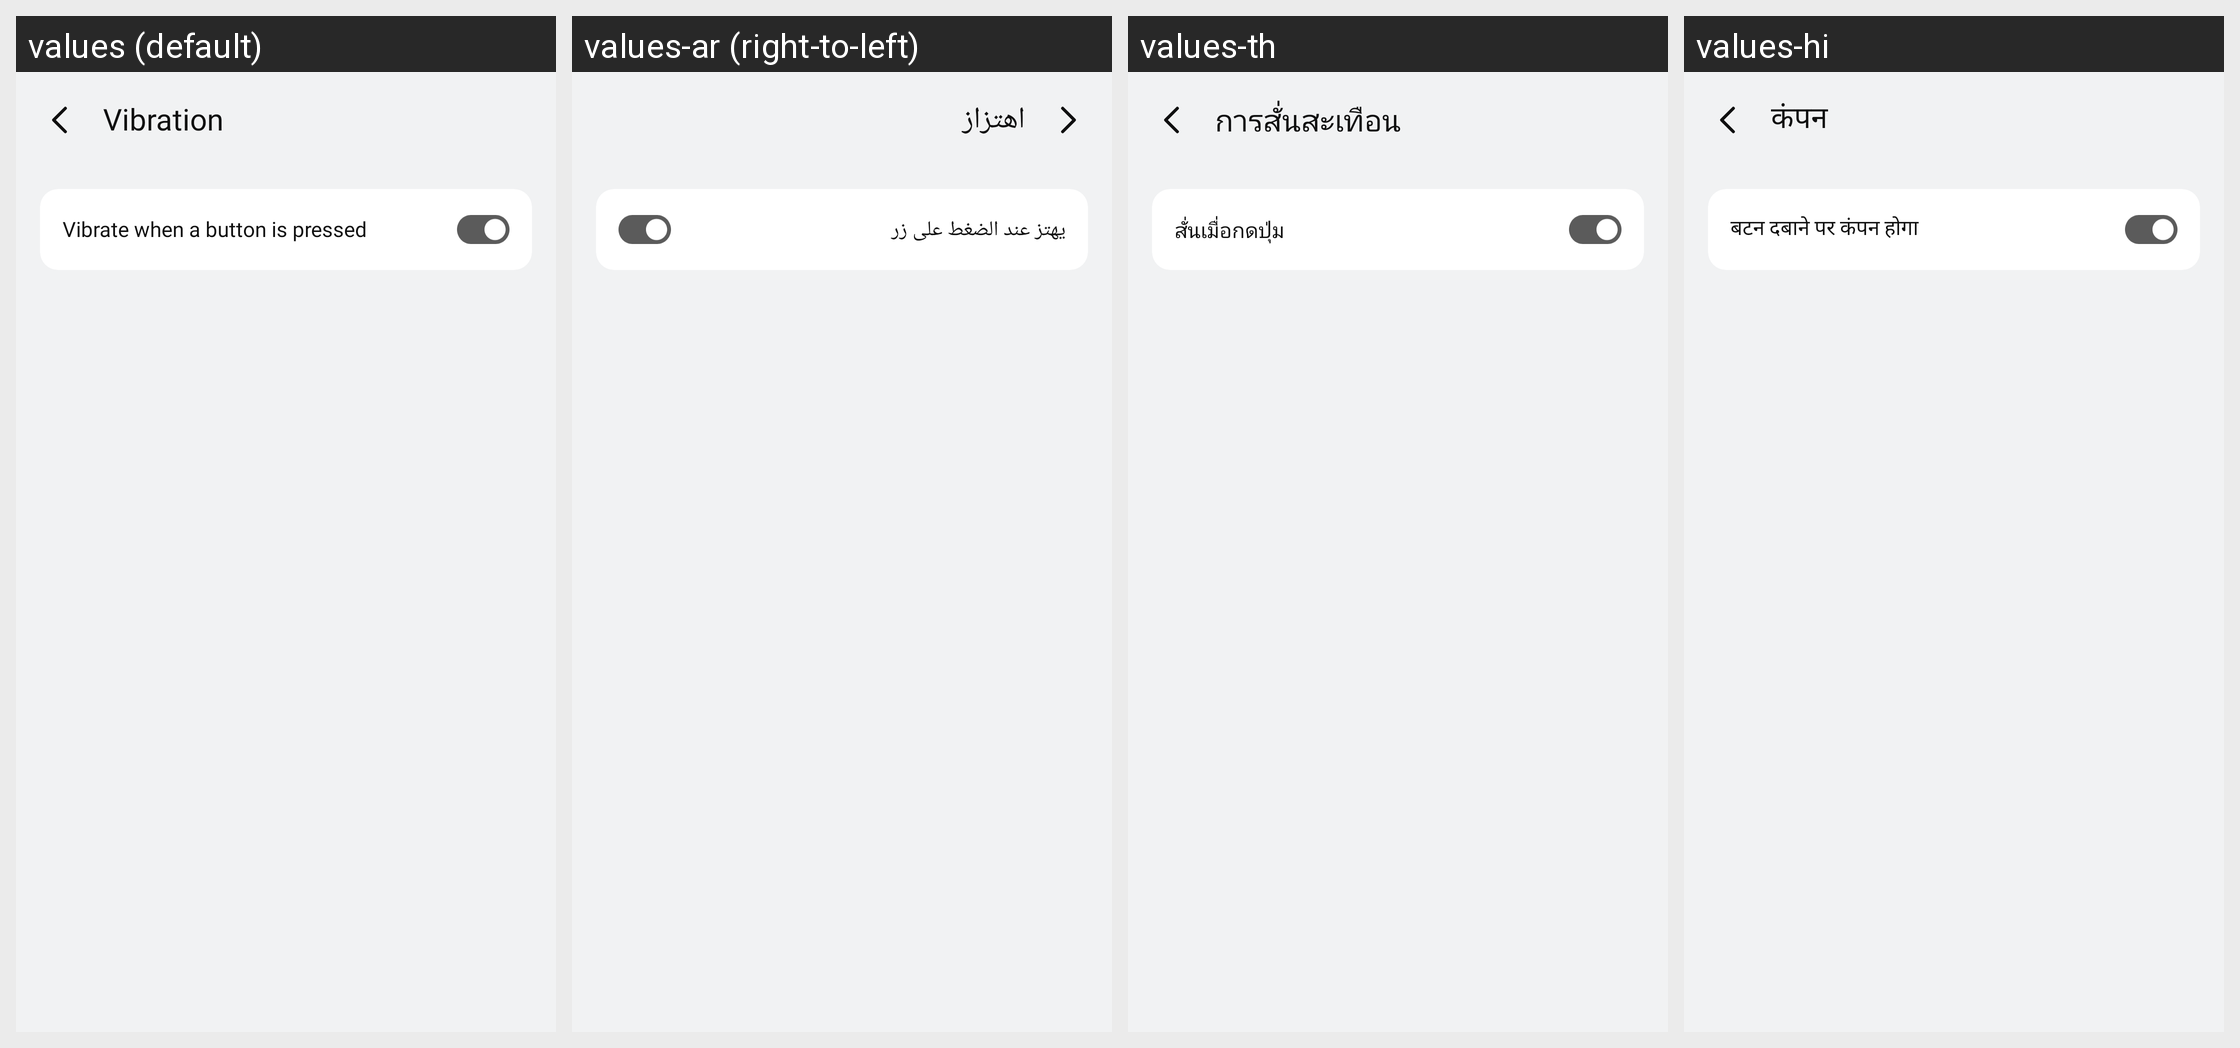

Locale-by-locale string values for the Android screen shown in this grid:
Android screen res/layout/activity_vibration.xml rendered under 4 locales, left to right: values (default), values-ar (right-to-left), values-th, values-hi. Device: Nexus 5 (rendered at 1080×1920; each locale shown at half size, 540×960, under a caption strip naming it); theme Theme.SimpleCalculator.
Other locales in the repository, not shown: values-af, values-de, values-es, values-fil, values-fr, values-hu, values-in, values-it, values-ja, values-ko, values-pl, values-pt, values-ro, values-ru, values-tr, values-uk, values-vi, values-zh.
Strings drawn on this screen, with the default value and each locale's value (text and hints the layout hard-codes, and strings that could not be matched under every locale, appear in the picture but are not listed):

vibration
  values: Vibration
  values-ar: اهتزاز
  values-th: การสั่นสะเทือน
  values-hi: कंपन

vibrate_when_a_button_is_pressed
  values: Vibrate when a button is pressed
  values-ar: يهتز عند الضغط على زر
  values-th: สั่นเมื่อกดปุ่ม
  values-hi: बटन दबाने पर कंपन होगा
